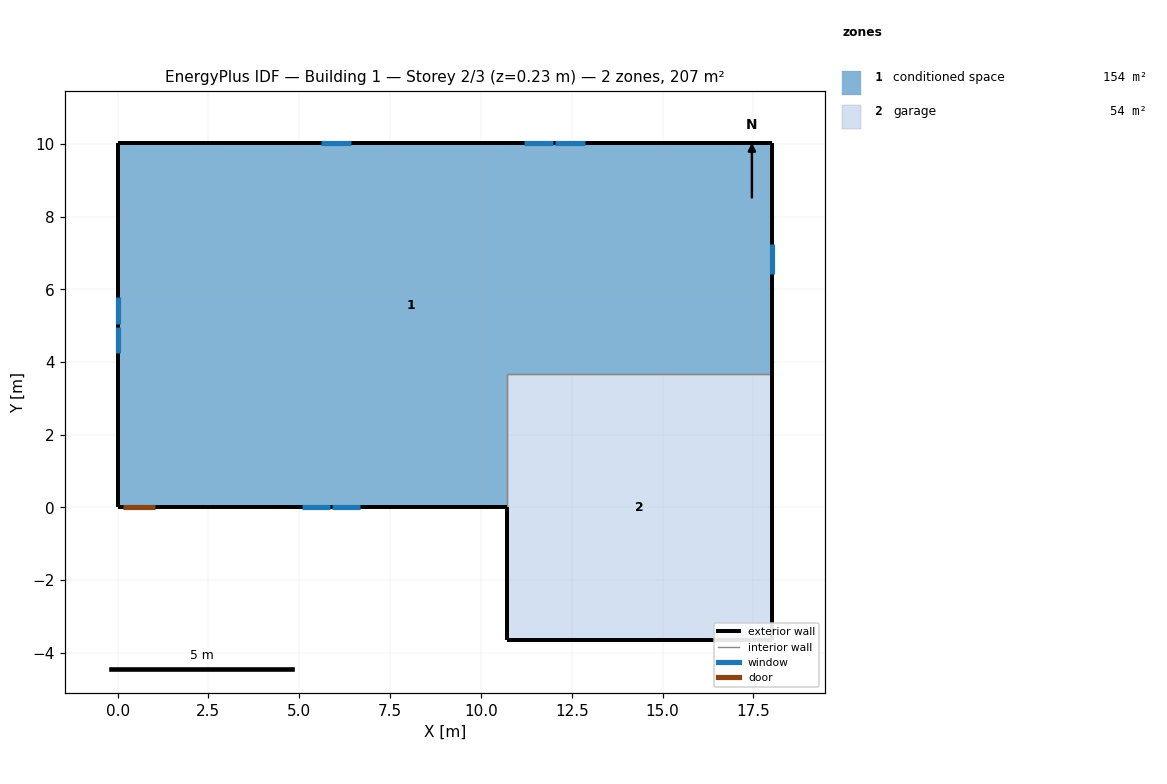
=== STOREY PLAN SPEC (per zone: floor XY polygon, exterior-wall plan segments, windows/doors) ===
zone 1: conditioned space  (153.8 m²)
  floor: (18.03, 10.01) (18.03, 3.66) (10.71, 3.66) (10.71, 0.00) (0.00, 0.00) (0.00, 10.01)
  exterior wall: (18.03, 10.01) – (18.03, 3.66)  [6.4 m]
    window: (18.03, 6.42) – (18.03, 7.25)  [0.9 m²]
  exterior wall: (10.71, 0.00) – (1.05, 0.00)  [9.7 m]
    window: (5.08, 0.00) – (5.85, 0.00)  [0.8 m²]
    window: (5.91, 0.00) – (6.68, 0.00)  [0.8 m²]
  exterior wall: (1.05, 0.00) – (0.13, 0.00)  [0.9 m]
    door: (0.15, 0.00) – (1.02, 0.00)  [1.9 m²]
  exterior wall: (0.13, 0.00) – (0.00, 0.00)  [0.1 m]
  exterior wall: (0.00, 0.00) – (0.00, 10.01)  [10.0 m]
    window: (0.00, 5.78) – (0.00, 5.04)  [0.7 m²]
    window: (0.00, 4.98) – (0.00, 4.24)  [0.7 m²]
  exterior wall: (0.00, 10.01) – (18.03, 10.01)  [18.0 m]
    window: (12.86, 10.01) – (12.05, 10.01)  [0.9 m²]
    window: (11.99, 10.01) – (11.17, 10.01)  [0.9 m²]
    window: (6.41, 10.01) – (5.60, 10.01)  [0.9 m²]
  interior walls: 2
zone 2: garage  (53.5 m²)
  floor: (10.71, -3.66) (10.71, 3.66) (18.03, 3.66) (18.03, -3.66)
  exterior wall: (10.71, 0.00) – (10.71, -3.66)  [3.7 m]
  exterior wall: (18.03, 3.66) – (18.03, -3.66)  [7.3 m]
  exterior wall: (18.03, -3.66) – (10.71, -3.66)  [7.3 m]
  interior walls: 2

=== DERIVED (storey summary) ===
Building: Building 1
Storey: 2 of 3  (floor level z = 0.23 m)
Storey gross floor area: 207.3 m²
Zones on this storey: 2
  - conditioned space: floor 153.8 m²; exterior wall 45.1 m (110.0 m²); 8 window(s) 6.6 m²; WWR 6.0%; 1 door(s)
  - garage: floor 53.5 m²; exterior wall 18.3 m (44.6 m²); WWR 0.0%
Zone adjacency (shared interzone walls):
  - conditioned space ↔ garage